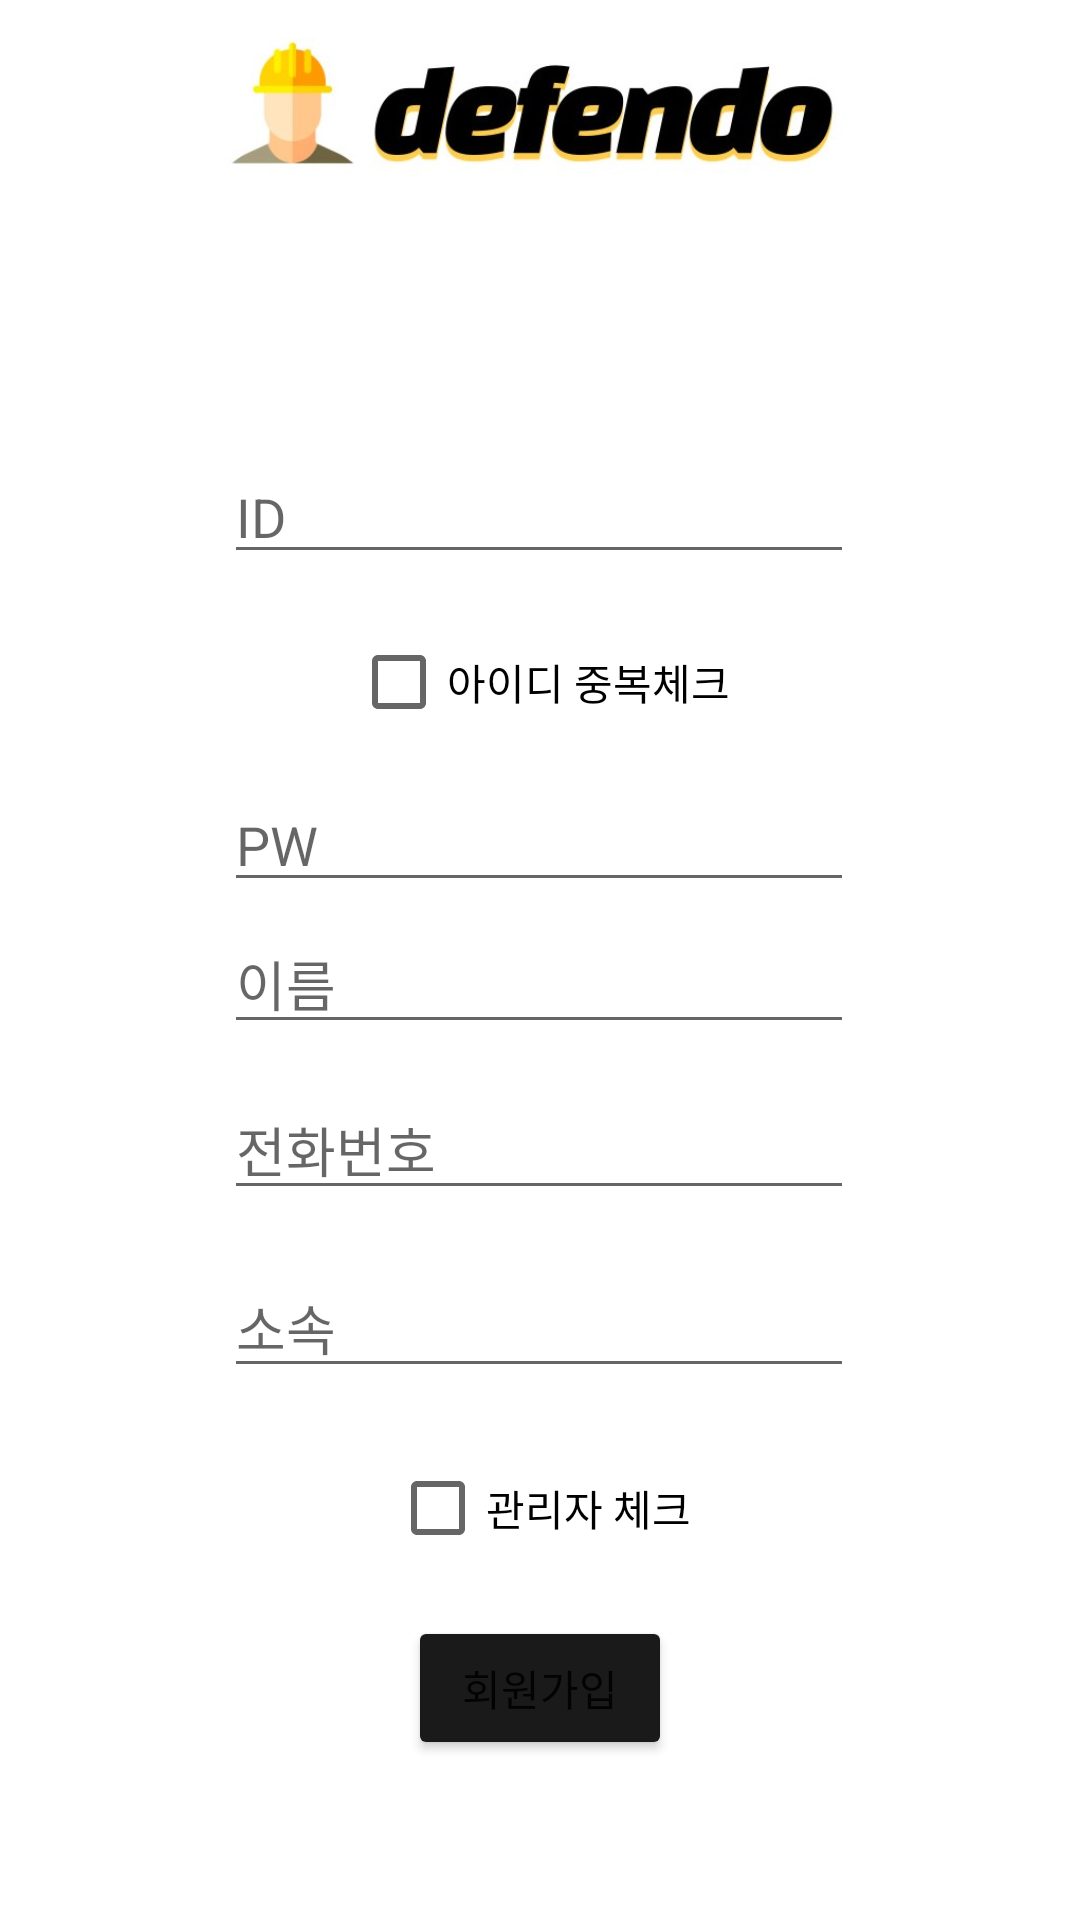

Reconstruct the res/layout file that produces this screen, plus the resources it refers to.
<!-- AndroidManifest.xml: application theme Theme.Defendo -->
<!-- res/layout/activity_join.xml -->
<?xml version="1.0" encoding="utf-8"?>
<androidx.constraintlayout.widget.ConstraintLayout xmlns:android="http://schemas.android.com/apk/res/android"
    xmlns:app="http://schemas.android.com/apk/res-auto"
    xmlns:tools="http://schemas.android.com/tools"
    android:layout_width="match_parent"
    android:layout_height="match_parent"
    tools:context=".join">

    <androidx.constraintlayout.widget.Guideline
        android:id="@+id/guideline7"
        android:layout_width="wrap_content"
        android:layout_height="wrap_content"
        android:orientation="horizontal"
        app:layout_constraintGuide_percent="0.1" />

    <ImageView
        android:id="@+id/imageView3"
        android:layout_width="249dp"
        android:layout_height="74dp"
        android:background="#FFFFFF"
        android:backgroundTint="#FFFFFF"
        app:layout_constraintEnd_toEndOf="parent"
        app:layout_constraintStart_toStartOf="parent"
        app:layout_constraintTop_toTopOf="parent"
        app:srcCompat="@drawable/defendo" />

    <EditText
        android:id="@+id/editTextTextPersonName8"
        android:layout_width="wrap_content"
        android:layout_height="wrap_content"
        android:layout_marginTop="16dp"
        android:ems="10"
        android:hint="소속"
        android:inputType="textPersonName"
        app:layout_constraintEnd_toEndOf="parent"
        app:layout_constraintHorizontal_bias="0.497"
        app:layout_constraintStart_toStartOf="parent"
        app:layout_constraintTop_toBottomOf="@+id/editTextTextPersonName6" />

    <EditText
        android:id="@+id/editTextTextPersonName3"
        android:layout_width="wrap_content"
        android:layout_height="wrap_content"
        android:layout_marginTop="8dp"
        android:ems="10"
        android:hint="PW"
        android:inputType="textPersonName"
        app:layout_constraintEnd_toEndOf="parent"
        app:layout_constraintHorizontal_bias="0.497"
        app:layout_constraintStart_toStartOf="parent"
        app:layout_constraintTop_toBottomOf="@+id/checkBox2" />

    <EditText
        android:id="@+id/editTextTextPersonName2"
        android:layout_width="wrap_content"
        android:layout_height="wrap_content"
        android:layout_marginTop="76dp"
        android:ems="10"
        android:hint="ID"
        android:inputType="textPersonName"
        app:layout_constraintEnd_toEndOf="parent"
        app:layout_constraintHorizontal_bias="0.497"
        app:layout_constraintStart_toStartOf="parent"
        app:layout_constraintTop_toBottomOf="@+id/imageView3" />

    <CheckBox
        android:id="@+id/checkBox2"
        android:layout_width="wrap_content"
        android:layout_height="wrap_content"
        android:layout_marginTop="12dp"
        android:text="아이디 중복체크"
        app:layout_constraintEnd_toEndOf="parent"
        app:layout_constraintHorizontal_bias="0.501"
        app:layout_constraintStart_toStartOf="parent"
        app:layout_constraintTop_toBottomOf="@+id/editTextTextPersonName2" />

    <CheckBox
        android:id="@+id/checkBox"
        android:layout_width="wrap_content"
        android:layout_height="wrap_content"
        android:layout_marginTop="16dp"
        android:text="관리자 체크"
        app:layout_constraintEnd_toEndOf="parent"
        app:layout_constraintHorizontal_bias="0.501"
        app:layout_constraintStart_toStartOf="parent"
        app:layout_constraintTop_toBottomOf="@+id/editTextTextPersonName8" />

    <EditText
        android:id="@+id/editTextTextPersonName5"
        android:layout_width="wrap_content"
        android:layout_height="wrap_content"
        android:layout_marginTop="4dp"
        android:ems="10"
        android:hint="이름"
        android:inputType="textPersonName"
        app:layout_constraintEnd_toEndOf="parent"
        app:layout_constraintHorizontal_bias="0.497"
        app:layout_constraintStart_toStartOf="parent"
        app:layout_constraintTop_toBottomOf="@+id/editTextTextPersonName3" />

    <EditText
        android:id="@+id/editTextTextPersonName6"
        android:layout_width="wrap_content"
        android:layout_height="wrap_content"
        android:layout_marginTop="12dp"
        android:ems="10"
        android:hint="전화번호"
        android:inputType="textPersonName"
        app:layout_constraintEnd_toEndOf="parent"
        app:layout_constraintHorizontal_bias="0.497"
        app:layout_constraintStart_toStartOf="parent"
        app:layout_constraintTop_toBottomOf="@+id/editTextTextPersonName5" />

    <Button
        android:id="@+id/button3"
        android:layout_width="wrap_content"
        android:layout_height="wrap_content"
        android:layout_marginTop="12dp"
        android:backgroundTint="#1A1A1A"
        android:text="회원가입"
        app:layout_constraintEnd_toEndOf="parent"
        app:layout_constraintStart_toStartOf="parent"
        app:layout_constraintTop_toBottomOf="@+id/checkBox" />

    <androidx.constraintlayout.widget.Guideline
        android:id="@+id/guideline6"
        android:layout_width="wrap_content"
        android:layout_height="wrap_content"
        android:orientation="vertical"
        app:layout_constraintGuide_begin="205dp" />

</androidx.constraintlayout.widget.ConstraintLayout>
<!-- resources referenced by this layout -->
<resources>
  <!-- drawable defendo: jpg bitmap (drawable, 39907 bytes) -->
  <style name="Theme.Defendo" parent="Theme.MaterialComponents.DayNight.DarkActionBar">
          
          <item name="colorPrimary">@color/purple_500</item>
          <item name="colorPrimaryVariant">@color/purple_700</item>
          <item name="colorOnPrimary">@color/white</item>
          
          <item name="colorSecondary">@color/teal_200</item>
          <item name="colorSecondaryVariant">@color/teal_700</item>
          <item name="colorOnSecondary">@color/black</item>
          
          <item name="android:statusBarColor" tools:targetApi="l">@color/white</item>
          
          <item name="windowActionBar">false</item>
          <item name="windowNoTitle">true</item>
  
  
      </style>
  <color name="purple_500">#FF6200EE</color>
  <color name="purple_700">#FF3700B3</color>
  <color name="white">#FFFFFFFF</color>\
  <color name="teal_200">#FF03DAC5</color>
  <color name="teal_700">#FF018786</color>
  <color name="black">#FF000000</color>
</resources>
